Run: headless pygame with SDL's dummy video driver; simulated clock (each Clock.tick advances the game by its frame time, no real sleeping); random seed 0; keys injected as events and as key.get_pressed() state; no mouse input.
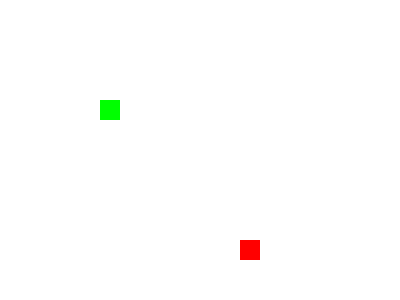
Frame 1 of 4 · flips 1–60 · no input
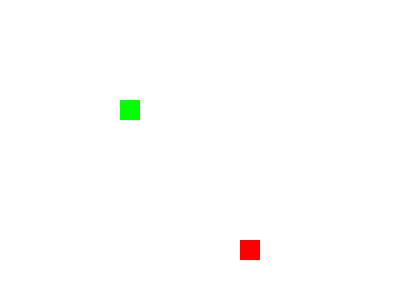
Frame 2 of 4 · flips 61–180 · tapped SPACE, RETURN · held RIGHT (→), D
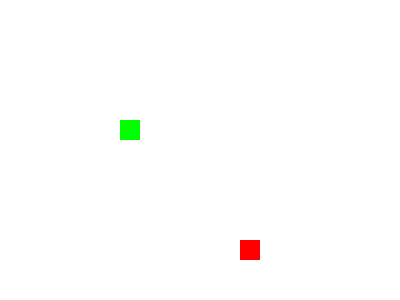
Frame 3 of 4 · flips 181–300 · held DOWN (↓), S
Frame 4 of 4 · flips 301–420 · held LEFT (←), A, UP (↑), W · screen same as frame 1, image omitted

The pygame program that drew these frames:

import pygame as pg
from random import randint
 
pg.init()

WHITE = (255, 255, 255)
BLACK = (  0,   0,   0)
GREEN = (  0, 255,   0)
RED =   (255,   0,   0)

SCREEN_WIDTH = 400
SCREEN_HEIGHT = 300
screen = pg.display.set_mode((SCREEN_WIDTH, SCREEN_HEIGHT))

BLOCK_SIZE = 20

# 게임 창의 이름 설정
pg.display.set_caption("Snake")

def draw_block(screen, color, blocks):
    """ screen의 position 위치에 color 색으로 블록을 그립니다. """
    # blocks : [(y, x), ...]
    # pg.Rect 인스턴스 ((x, y), (w, h))
    for y, x in blocks:
        block = pg.Rect((y*BLOCK_SIZE, x*BLOCK_SIZE), (BLOCK_SIZE, BLOCK_SIZE))
        pg.draw.rect(screen, color, block)

apple = []
done = False
clock = pg.time.Clock()
blocks = [[5, 5]]

def get_apple_coord():
    x = randint(0, 19)
    y = randint(0, 14)
    # apple = pg.Rect((x, y), (BLOCK_SIZE, BLOCK_SIZE))
    # pg.draw.rect(screen, RED, apple)
    return [x, y]


while not done:
    # 1초당 화면 출력 횟수 (10, 30 60 정도로 설정)
    clock.tick(10) 
    
    screen.fill(WHITE)
    # [y, x]
    

    # 게임 실행 중 발생하는 이벤트를 포착
    ## 게임 종료 이벤트가 발생하면 메인 루프 종료하도록 처리
    for event in pg.event.get():
        # 게임 실행 창의 종료 버튼 클릭시
        if event.type == pg.QUIT:
            done = True
        # 키보드가 눌렸다면
        elif event.type == pg.KEYDOWN:
            # 어떤 키보드가 눌렸는지에 따라
            if event.key == pg.K_UP:
                blocks[0][1] -= 1
            elif event.key == pg.K_DOWN:
                blocks[0][1] += 1
            elif event.key == pg.K_LEFT:
                blocks[0][0] -= 1
            elif event.key == pg.K_RIGHT:
                blocks[0][0] += 1

    # 사과를 먹었을 때
    if apple and blocks[0] == apple[0]:
        apple.clear()
        print(apple)
        

    draw_block(screen, GREEN, blocks)
    
    # screen에 사과가 없을 때에만 새로운 사과를 생성
    if not apple:
        apple.append(get_apple_coord())
    
    draw_block(screen, RED, apple)

    # 메인 루프의 끝에 반드시 display.flip()을 통해 메인 루프에서 진행된 작업을 화면에 업데이트 해주어야 함
    pg.display.flip()

pg.quit()
